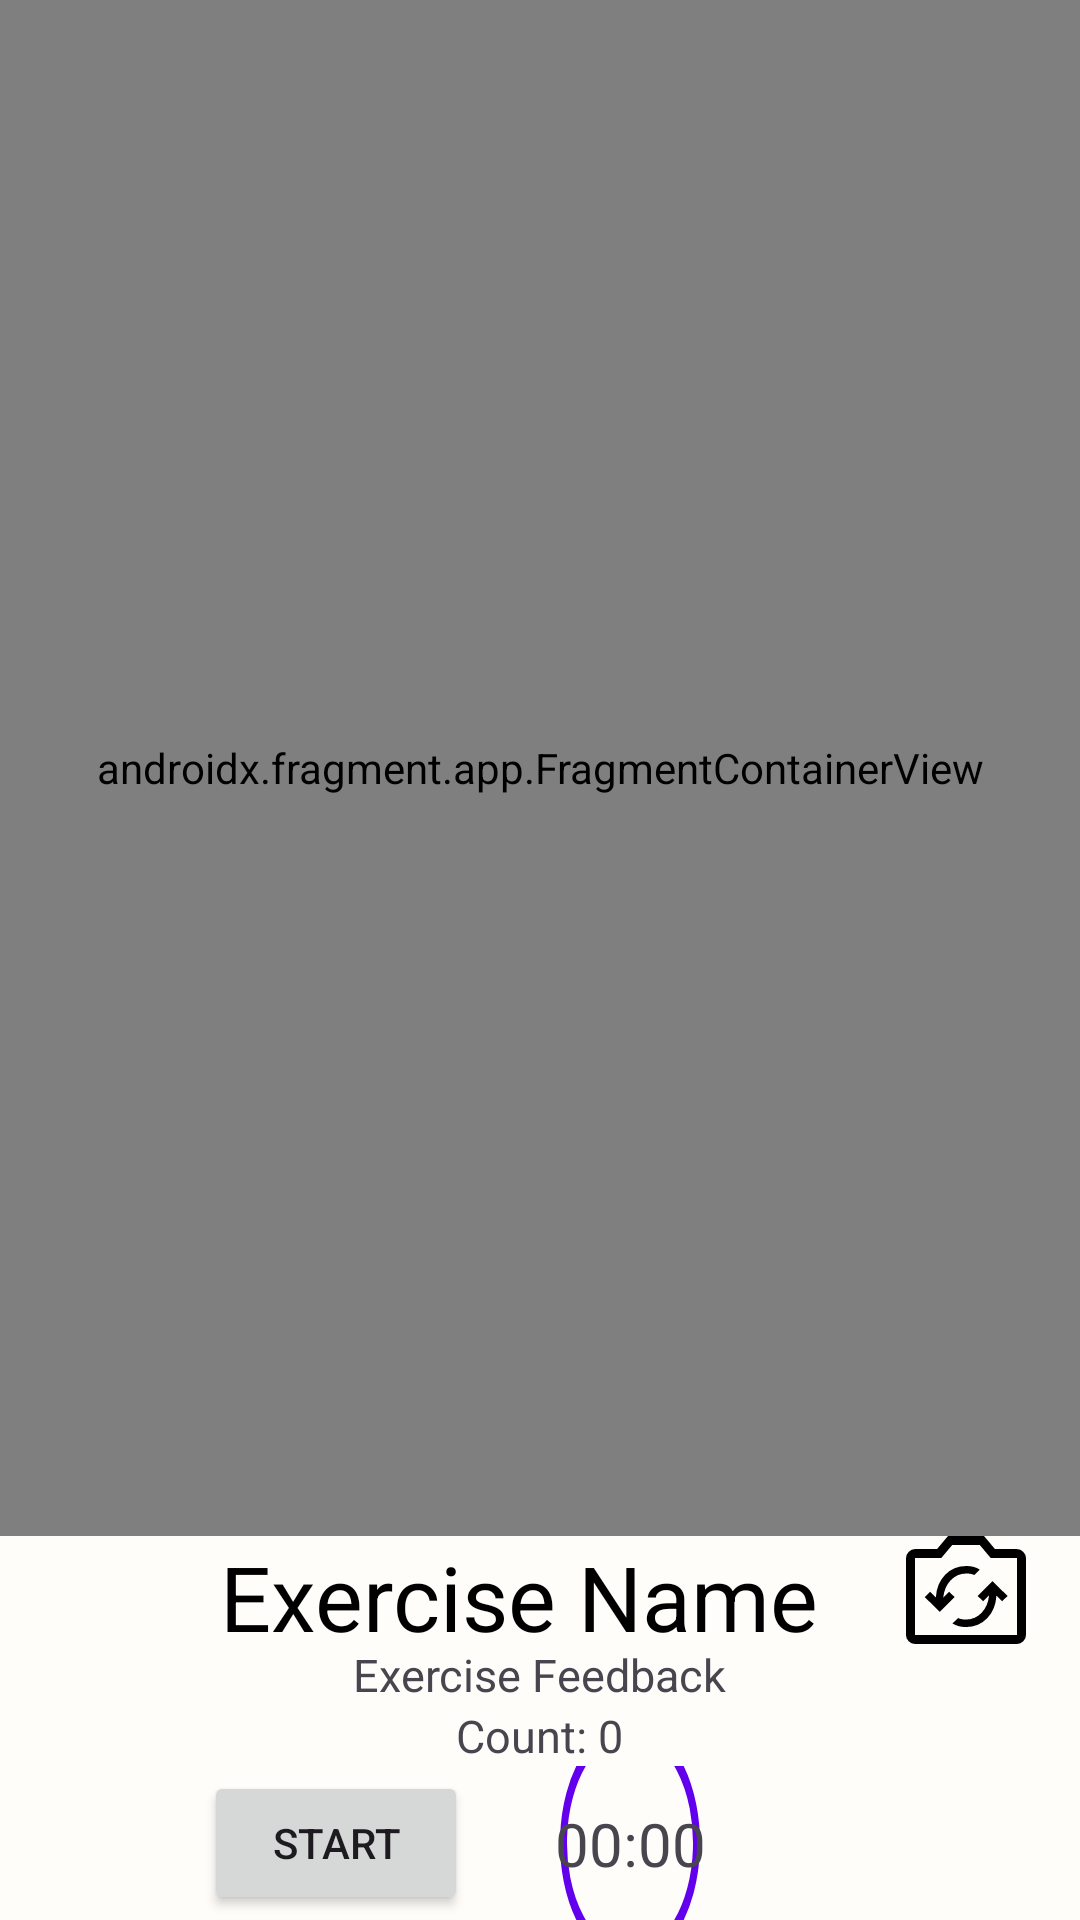

Reconstruct the res/layout file that produces this screen, plus the resources it refers to.
<!-- AndroidManifest.xml: application theme MainTheme -->
<!-- res/layout/activity_workout.xml -->
<?xml version="1.0" encoding="utf-8"?>
<androidx.constraintlayout.widget.ConstraintLayout xmlns:android="http://schemas.android.com/apk/res/android"
    xmlns:app="http://schemas.android.com/apk/res-auto"
    xmlns:tools="http://schemas.android.com/tools"
    android:layout_width="match_parent"
    android:layout_height="match_parent"
    tools:context=".Workout">

    <LinearLayout
        android:layout_width="match_parent"
        android:layout_height="match_parent"
        android:orientation="vertical">


    <androidx.fragment.app.FragmentContainerView
        android:layout_width="match_parent"
        android:layout_height="match_parent"
        android:layout_weight="1"
        android:visibility="visible"
        android:name="com.example.posturecorrectionapp.screens.Camera"
        android:id="@+id/cameraPreview"
        tools:layout="@layout/fragment_camera" />

    <LinearLayout
        android:layout_width="match_parent"
        android:layout_height="match_parent"
        android:layout_weight="4"
        android:orientation="vertical">
        <androidx.constraintlayout.widget.ConstraintLayout
            android:layout_width="match_parent"
            android:layout_height="wrap_content"
            android:layout_weight="1"
            >

            <ImageButton
                android:id="@+id/switchCameraButton"
                android:layout_width="wrap_content"
                android:layout_height="wrap_content"
                android:layout_gravity="left"
                android:background="@null"
                android:scaleType="center"
                android:src="@drawable/camera_flip"
                android:onClick="switchCamera"
                app:layout_constraintBottom_toBottomOf="parent"
                app:layout_constraintEnd_toEndOf="parent"
                app:layout_constraintHorizontal_bias="0.955"
                app:layout_constraintStart_toStartOf="parent" />

            <TextView
                android:id="@+id/WorkoutText"
                android:layout_width="wrap_content"
                android:layout_height="wrap_content"
                android:layout_gravity="center"
                android:text="Exercise Name"
                android:textColor="@color/black"
                android:textSize="30dp"
                app:layout_constraintEnd_toEndOf="@+id/switchCameraButton"
                app:layout_constraintStart_toStartOf="parent"
                app:layout_constraintTop_toTopOf="parent" />
        </androidx.constraintlayout.widget.ConstraintLayout>

        <TextView
            android:layout_width="wrap_content"
            android:layout_height="wrap_content"
            android:layout_gravity="center"
            android:text="Exercise Feedback"
            android:id="@+id/feedbackText"
            android:textSize="15dp"
            />
        <TextView
            android:layout_width="wrap_content"
            android:layout_height="wrap_content"
            android:layout_gravity="center"
            android:text="Count: 0"
            android:id="@+id/repetitionText"
            android:textSize="15dp"
            />

        <androidx.constraintlayout.widget.ConstraintLayout
            android:layout_width="match_parent"
            android:layout_height="wrap_content"
            android:layout_gravity="center_horizontal"
            android:layout_weight="3"
            >

            <com.google.android.material.progressindicator.CircularProgressIndicator
                android:id="@+id/progressBar"
                android:layout_width="wrap_content"
                android:layout_height="match_parent"
                android:max="100"
                android:progress="0"
                app:indicatorColor="@color/design_default_color_secondary"
                app:indicatorSize="80sp"
                app:layout_constraintBottom_toBottomOf="parent"
                app:layout_constraintEnd_toEndOf="parent"
                app:layout_constraintHorizontal_bias="0.61"
                app:layout_constraintStart_toStartOf="parent"
                app:layout_constraintTop_toTopOf="parent"
                app:trackColor="@color/design_default_color_primary" />

            <TextView
                android:id="@+id/timer"
                android:layout_width="wrap_content"
                android:layout_height="wrap_content"
                android:text="00:00"
                android:textFontWeight="700"
                android:textSize="20sp"
                android:padding="2dp"
                app:layout_constraintBottom_toBottomOf="@id/progressBar"
                app:layout_constraintEnd_toEndOf="@+id/progressBar"
                app:layout_constraintStart_toStartOf="@+id/progressBar"
                app:layout_constraintTop_toTopOf="@id/progressBar" />

            <Button
                android:id="@+id/startButton"
                android:layout_width="wrap_content"
                android:layout_height="wrap_content"
                android:layout_marginHorizontal="10dp"
                android:layout_gravity="center"
                android:text="Start"
                app:layout_constraintBottom_toBottomOf="@id/progressBar"
                app:layout_constraintEnd_toStartOf="@id/progressBar"
                app:layout_constraintTop_toTopOf="@id/progressBar"
                />


        </androidx.constraintlayout.widget.ConstraintLayout>










    </LinearLayout>


    </LinearLayout>


</androidx.constraintlayout.widget.ConstraintLayout>
<!-- res/layout/fragment_camera.xml (included above) -->
<?xml version="1.0" encoding="utf-8"?>
<androidx.constraintlayout.widget.ConstraintLayout xmlns:android="http://schemas.android.com/apk/res/android"
    xmlns:tools="http://schemas.android.com/tools"
    xmlns:app="http://schemas.android.com/apk/res-auto"
    android:layout_width="match_parent"
    android:layout_height="match_parent"
    tools:context=".screens.Camera">

    <LinearLayout
        android:layout_width="match_parent"
        android:layout_height="match_parent"
        android:layout_weight="1"
        android:orientation="vertical"
        android:elevation="2dp"
        android:layout_margin="0dp"
        android:background="@color/white"
        android:id="@+id/loadingScreen"
        android:visibility="visible">
        <TextView
            android:layout_width="wrap_content"
            android:layout_height="wrap_content"
            android:text="Loading..."
            android:layout_gravity="center"
            android:id="@+id/loadingText"
            android:layout_marginTop="20dp"
            android:textSize="30sp"
            android:textColor="@color/black"
            android:fontFamily="sans-serif-medium"
            />
    </LinearLayout>
    <LinearLayout
        android:layout_width="match_parent"
        android:layout_height="match_parent"
        android:layout_weight="1"
        android:orientation="vertical"
        android:elevation="1dp"
        android:layout_margin="0dp"
        android:background="@color/white"
        android:id="@+id/restingScreen"
        android:visibility="invisible"
        android:gravity="center"
        >
        <TextView
            android:layout_width="wrap_content"
            android:layout_height="wrap_content"
            android:text="Break Time"

            android:id="@+id/restingText"
            android:layout_marginTop="20dp"
            android:textSize="30sp"
            android:textColor="@color/black"
            android:fontFamily="sans-serif-medium"
            />
        <ImageView
            android:layout_width="300dp"
            android:layout_height="300dp"

            android:layout_marginTop="30dp"
            android:src="@drawable/break_time"/>
    </LinearLayout>
    <ImageView
        android:id="@+id/surfaceView"
        android:layout_width="match_parent"
        android:layout_height="match_parent"
        android:elevation="1dp"
        android:layout_margin="0dp"
        android:visibility="invisible"
        />
    <androidx.camera.view.PreviewView
        android:id="@+id/previewView"
        android:layout_width="match_parent"
        android:layout_height="match_parent"
        android:visibility="visible"
        />
    <ImageView
        android:id="@+id/imageView"
        android:layout_width="wrap_content"
        android:layout_height="100dp"
        android:elevation="2dp"
        android:background="@color/white"
        android:layout_marginEnd="10dp"
        android:layout_marginTop="10dp"
        android:visibility="visible"
        android:maxHeight="100dp"
        android:maxWidth="150dp"
        android:adjustViewBounds="true"
        android:scaleType="fitXY"
        android:contentDescription="Gif View of the Pose"
        app:layout_constraintTop_toTopOf="parent"
        app:layout_constraintRight_toRightOf="parent"
        app:layout_constraintLeft_toLeftOf="parent"
        app:layout_constraintHorizontal_bias="0.9"
        app:layout_constrainedWidth="true"
        />

























    <androidx.constraintlayout.widget.Guideline
        android:id="@+id/vertical_centerline"
        android:layout_width="wrap_content"
        android:layout_height="wrap_content"
        android:orientation="vertical"
        app:layout_constraintGuide_percent=".50" />

</androidx.constraintlayout.widget.ConstraintLayout>
<!-- resources referenced by this layout -->
<resources>
  <color name="black">#FF000000</color>
  <color name="white">#FFFFFFFF</color>
  <!-- drawable break_time (drawable) -->
  <vector xmlns:android="http://schemas.android.com/apk/res/android"
      android:width="48dp"
      android:height="48dp"
      android:viewportWidth="960"
      android:viewportHeight="960">
    <path
        android:fillColor="#FF000000"
        android:pathData="M442,718q-115,0 -198.5,-81.5T160,443L160,180q0,-24 18,-42t42,-18h529q54.27,0 92.64,37Q880,194 880,248t-38.36,91Q803.27,376 749,376h-25v67q0,112 -83.5,193.5T442,718ZM220,316h444L664,180L220,180v136ZM442,658q91,0 156.5,-63.5T664,443v-67L220,376v67q0,88 65.5,151.5T442,658ZM724,316h25q29,0 50,-19.5t21,-48.5q0,-29 -21,-48.5T749,180h-25v136ZM160,840v-60h634v60L160,840ZM442,376Z"/>
  </vector>
  <!-- drawable camera_flip (drawable) -->
  <vector xmlns:android="http://schemas.android.com/apk/res/android"
      android:width="48dp"
      android:height="48dp"
      android:viewportWidth="960"
      android:viewportHeight="960">
    <path
        android:fillColor="#FF000000"
        android:pathData="m657,421 l-99,99 36,35 40,-40q-7,72 -50,117t-104,45q-17,0 -29.5,-2.5T427,667l-37,36q21,13 42.5,18.5T480,727q85,0 141.5,-59T683,517l38,38 36,-35 -100,-99ZM305,626l99,-99 -36,-35 -40,40q7,-72 50,-117t104,-45q17,0 29.5,2.5T535,380l37,-36q-21,-13 -42.5,-18.5T482,320q-85,0 -141.5,59T279,530l-38,-38 -36,35 100,99ZM140,840q-24,0 -42,-18t-18,-42L80,267q0,-23 18,-41.5t42,-18.5h147l73,-87h240l73,87h147q23,0 41.5,18.5T880,267v513q0,24 -18.5,42T820,840L140,840ZM820,780L820,267L645,267l-73,-87L388,180l-73,87L140,267v513h680ZM480,480Z"/>
  </vector>
  <style name="PinkButton">
          <item name="android:fontFamily">@font/lato_bold</item>
          <item name="android:textColor">@color/white</item>
          <item name="android:textSize">14sp</item>
          <item name="android:backgroundTint">@color/pink</item>
          <item name="cornerRadius">8sp</item>
          <item name="minWidth">0dp</item>
      </style>
  <style name="MainTheme" parent="Theme.Material3.DayNight.NoActionBar">
          <item name="android:windowBackground">@color/offWhite</item>
          <item name="android:editTextBackground">@android:color/transparent</item>
      </style>
  <color name="pink">#FFE84479</color>
  <color name="offWhite">#FFFFFDFA</color>
</resources>
